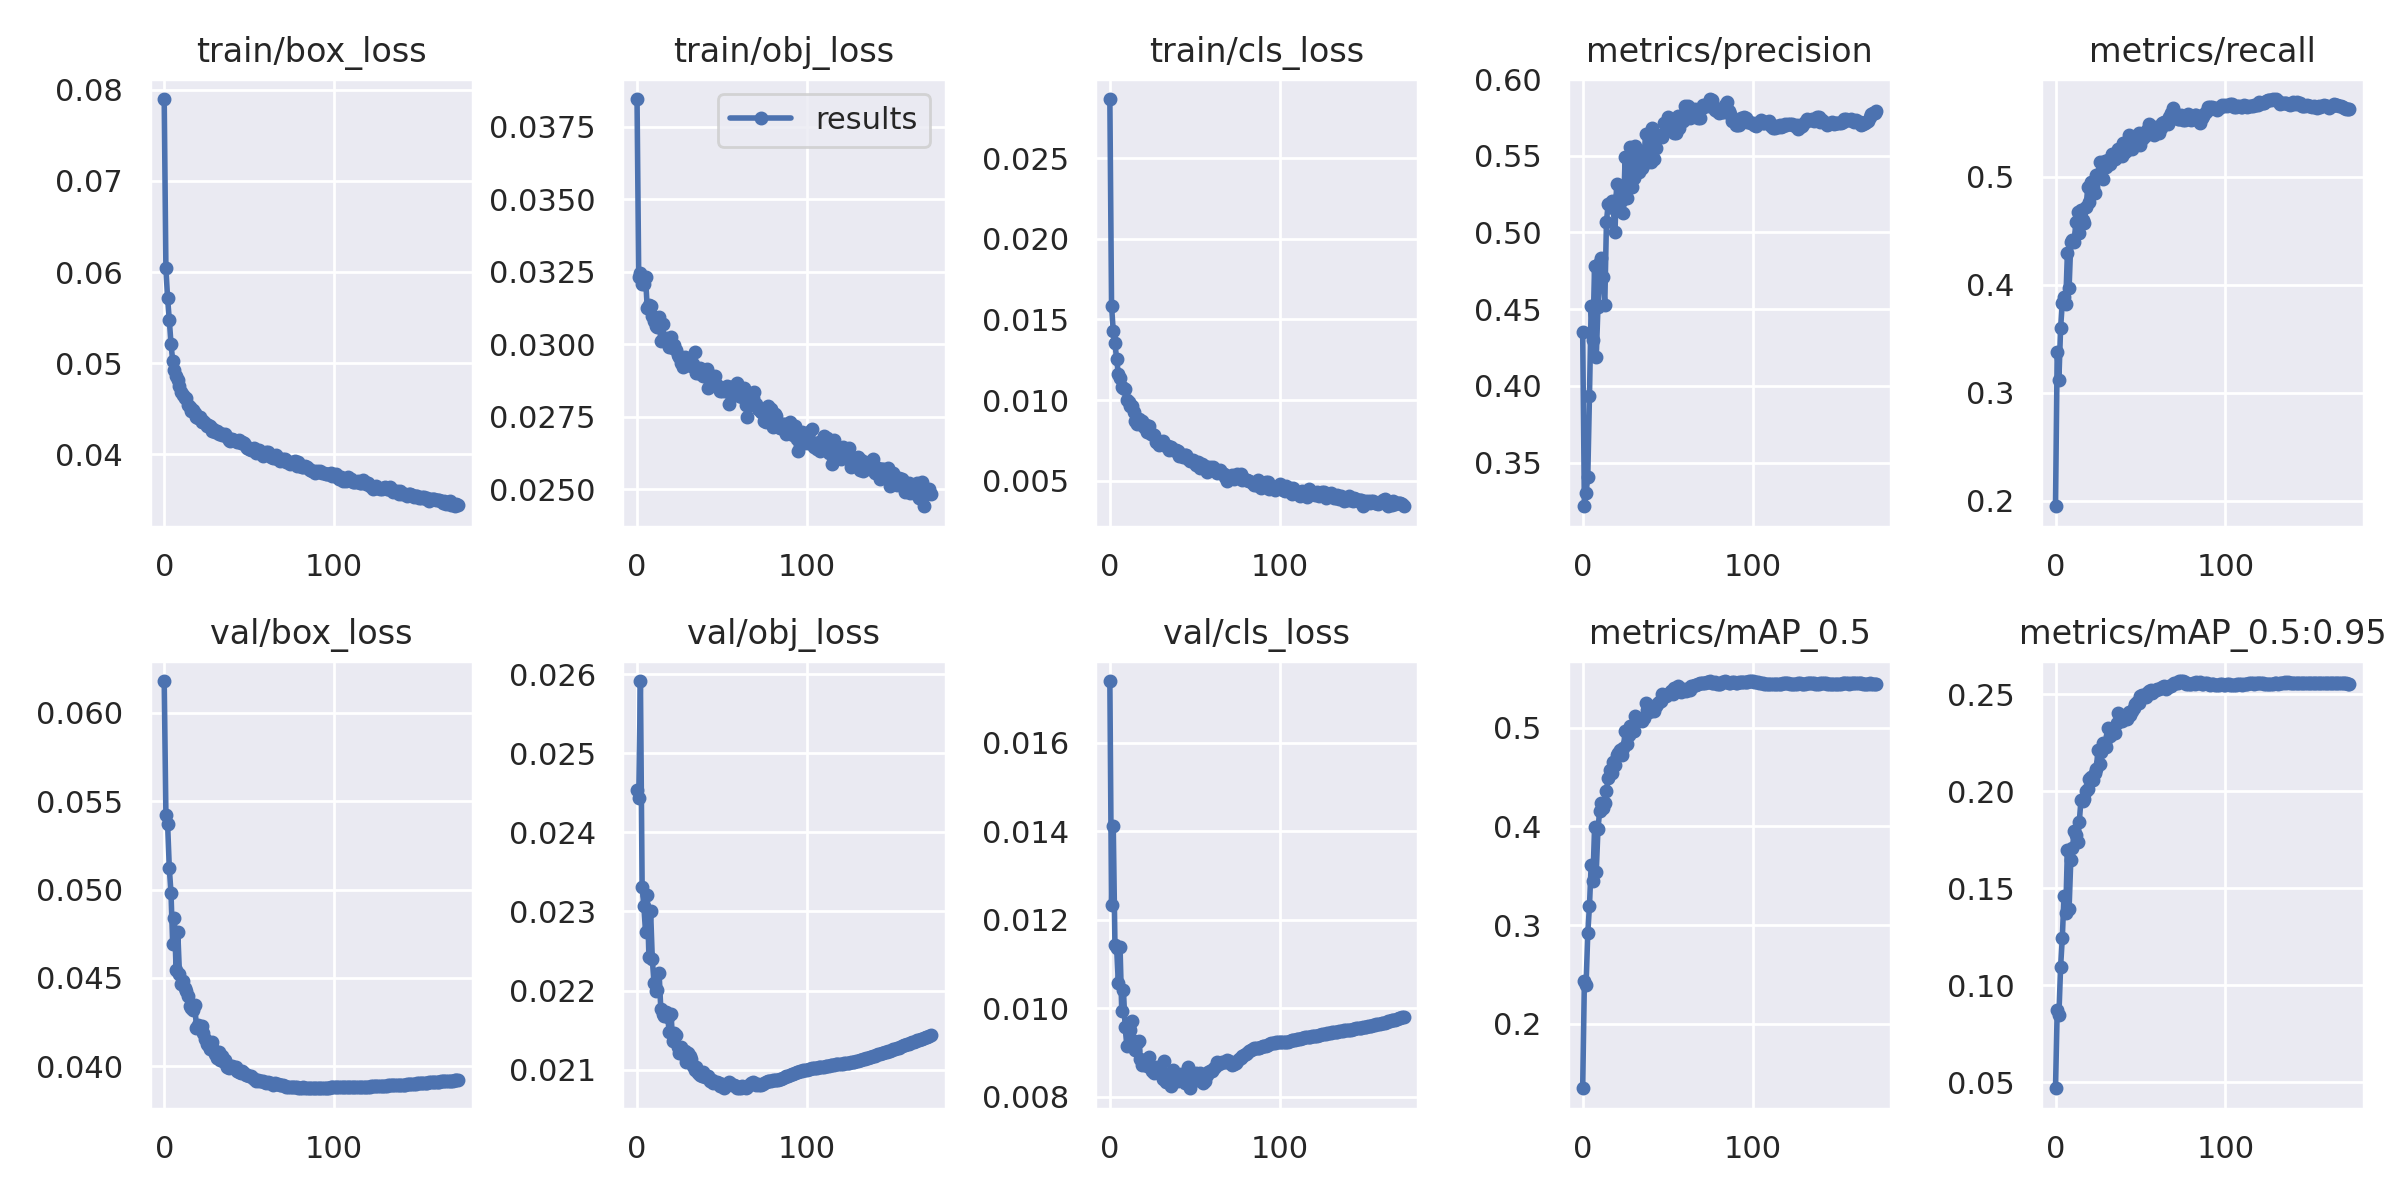

Data behind this chart, as committed beside it:
epoch, train/box_loss, train/obj_loss, train/cls_loss, metrics/precision, metrics/recall, metrics/mAP_0.5, metrics/mAP_0.5:0.95, val/box_loss, val/obj_loss, val/cls_loss, x/lr0, x/lr1, x/lr2
0, 0.07898, 0.03846, 0.02867, 0.435, 0.1947, 0.1349, 0.04689, 0.06181, 0.02453, 0.0174, 0.07008, 0.003324, 0.003324
1, 0.06042, 0.03233, 0.01582, 0.3216, 0.3379, 0.2433, 0.08707, 0.05424, 0.02443, 0.01232, 0.04007, 0.006644, 0.006644
2, 0.05711, 0.03247, 0.01428, 0.3305, 0.3122, 0.2397, 0.0846, 0.05373, 0.02592, 0.01411, 0.01004, 0.009951, 0.009951
3, 0.05476, 0.03207, 0.01353, 0.3407, 0.36, 0.2917, 0.1095, 0.05123, 0.02331, 0.01143, 0.009941, 0.009941, 0.009941
4, 0.05213, 0.03209, 0.01252, 0.3938, 0.3831, 0.3198, 0.1243, 0.0498, 0.02307, 0.01136, 0.009941, 0.009941, 0.009941
5, 0.05029, 0.03232, 0.01164, 0.4524, 0.3884, 0.3611, 0.1459, 0.04691, 0.02275, 0.01056, 0.009921, 0.009921, 0.009921
6, 0.04931, 0.03126, 0.01136, 0.4297, 0.3821, 0.3444, 0.137, 0.04839, 0.02321, 0.01138, 0.009901, 0.009901, 0.009901
7, 0.04862, 0.03135, 0.01081, 0.4783, 0.4295, 0.399, 0.1698, 0.04546, 0.02242, 0.009933, 0.009881, 0.009881, 0.009881
8, 0.04817, 0.03132, 0.01075, 0.4191, 0.3968, 0.3543, 0.1395, 0.04757, 0.02301, 0.0104, 0.009861, 0.009861, 0.009861
9, 0.04753, 0.03096, 0.01071, 0.4515, 0.4398, 0.3972, 0.1643, 0.04519, 0.02239, 0.009565, 0.009842, 0.009842, 0.009842
10, 0.04689, 0.03079, 0.01, 0.4809, 0.4415, 0.4157, 0.1708, 0.04463, 0.0221, 0.009148, 0.009822, 0.009822, 0.009822
11, 0.04648, 0.03063, 0.0099, 0.4833, 0.4394, 0.4237, 0.1793, 0.04483, 0.022, 0.00959, 0.009802, 0.009802, 0.009802
12, 0.04618, 0.03061, 0.00963, 0.471, 0.4587, 0.4188, 0.1774, 0.0444, 0.022, 0.009496, 0.009782, 0.009782, 0.009782
13, 0.04623, 0.03093, 0.009634, 0.4527, 0.4674, 0.4235, 0.174, 0.04426, 0.02222, 0.009712, 0.009762, 0.009762, 0.009762
14, 0.04547, 0.0301, 0.009262, 0.5071, 0.4484, 0.4358, 0.1841, 0.04399, 0.02176, 0.009258, 0.009743, 0.009743, 0.009743
15, 0.04518, 0.03069, 0.008707, 0.5186, 0.4691, 0.4491, 0.1955, 0.04343, 0.0217, 0.009062, 0.009723, 0.009723, 0.009723
16, 0.0448, 0.03019, 0.008491, 0.5188, 0.4598, 0.4572, 0.1951, 0.0433, 0.02168, 0.009201, 0.009703, 0.009703, 0.009703
17, 0.04485, 0.03023, 0.008847, 0.5207, 0.4572, 0.4545, 0.196, 0.0432, 0.02173, 0.009262, 0.009683, 0.009683, 0.009683
18, 0.04455, 0.03008, 0.008581, 0.5157, 0.4722, 0.4655, 0.2001, 0.04344, 0.02167, 0.008849, 0.009663, 0.009663, 0.009663
19, 0.04408, 0.0299, 0.008689, 0.5004, 0.4906, 0.4621, 0.2012, 0.04218, 0.02148, 0.008716, 0.009644, 0.009644, 0.009644
20, 0.04404, 0.03026, 0.008308, 0.5315, 0.4768, 0.4727, 0.206, 0.04233, 0.02171, 0.008769, 0.009624, 0.009624, 0.009624
21, 0.0441, 0.02987, 0.00846, 0.515, 0.4951, 0.4746, 0.2075, 0.04218, 0.02136, 0.008785, 0.009604, 0.009604, 0.009604
22, 0.0436, 0.02998, 0.00801, 0.5242, 0.4903, 0.4773, 0.2058, 0.04226, 0.02146, 0.008679, 0.009584, 0.009584, 0.009584
23, 0.04364, 0.02982, 0.00837, 0.521, 0.4848, 0.4721, 0.2092, 0.04186, 0.02144, 0.00889, 0.009564, 0.009564, 0.009564
24, 0.04346, 0.02965, 0.007876, 0.5127, 0.5022, 0.4792, 0.2113, 0.04154, 0.02129, 0.008691, 0.009545, 0.009545, 0.009545
25, 0.0431, 0.02955, 0.007887, 0.5492, 0.5006, 0.4969, 0.2211, 0.04123, 0.02121, 0.008579, 0.009525, 0.009525, 0.009525
26, 0.04317, 0.02936, 0.007819, 0.5225, 0.5136, 0.4839, 0.2141, 0.0412, 0.02129, 0.00853, 0.009505, 0.009505, 0.009505
27, 0.04314, 0.0292, 0.007427, 0.5323, 0.5046, 0.4929, 0.2203, 0.04099, 0.02119, 0.008568, 0.009485, 0.009485, 0.009485
28, 0.04252, 0.02956, 0.007401, 0.5559, 0.4985, 0.5013, 0.2249, 0.04134, 0.02124, 0.008667, 0.009465, 0.009465, 0.009465
29, 0.04281, 0.0295, 0.007226, 0.5296, 0.5152, 0.4991, 0.2248, 0.04094, 0.02109, 0.008579, 0.009446, 0.009446, 0.009446
30, 0.04248, 0.02947, 0.007277, 0.5356, 0.509, 0.4965, 0.2226, 0.04068, 0.02121, 0.008583, 0.009426, 0.009426, 0.009426
31, 0.04255, 0.02954, 0.007489, 0.5562, 0.516, 0.5118, 0.2324, 0.04046, 0.02118, 0.008387, 0.009406, 0.009406, 0.009406
32, 0.04222, 0.02924, 0.007186, 0.5449, 0.5122, 0.5092, 0.2285, 0.04077, 0.02114, 0.008802, 0.009386, 0.009386, 0.009386
33, 0.04236, 0.02933, 0.007136, 0.5392, 0.5216, 0.5084, 0.2314, 0.04037, 0.02105, 0.008324, 0.009366, 0.009366, 0.009366
34, 0.04207, 0.02973, 0.007125, 0.5532, 0.5188, 0.5074, 0.2308, 0.04057, 0.02099, 0.008413, 0.009347, 0.009347, 0.009347
35, 0.04217, 0.02903, 0.006918, 0.5417, 0.5166, 0.5071, 0.2298, 0.04024, 0.02103, 0.00851, 0.009327, 0.009327, 0.009327
36, 0.04221, 0.02902, 0.00707, 0.5445, 0.5229, 0.5097, 0.235, 0.04033, 0.02096, 0.008229, 0.009307, 0.009307, 0.009307
37, 0.04189, 0.02918, 0.006907, 0.5644, 0.5264, 0.525, 0.2405, 0.03994, 0.02093, 0.00861, 0.009287, 0.009287, 0.009287
38, 0.04155, 0.02898, 0.006924, 0.5497, 0.5223, 0.5175, 0.2372, 0.03991, 0.02092, 0.008419, 0.009267, 0.009267, 0.009267
39, 0.04147, 0.0289, 0.006885, 0.5477, 0.5194, 0.5157, 0.2363, 0.04001, 0.02098, 0.008393, 0.009248, 0.009248, 0.009248
40, 0.04164, 0.02904, 0.006833, 0.5461, 0.5317, 0.5185, 0.2369, 0.04, 0.02091, 0.008341, 0.009228, 0.009228, 0.009228
41, 0.04158, 0.02914, 0.006535, 0.5683, 0.5227, 0.5206, 0.2392, 0.03987, 0.02091, 0.008439, 0.009208, 0.009208, 0.009208
42, 0.04144, 0.0285, 0.006609, 0.5478, 0.525, 0.5169, 0.2369, 0.03994, 0.02092, 0.008499, 0.009188, 0.009188, 0.009188
43, 0.04138, 0.0287, 0.006446, 0.5549, 0.5386, 0.5222, 0.2407, 0.0397, 0.02085, 0.008372, 0.009168, 0.009168, 0.009168
44, 0.04156, 0.02892, 0.006621, 0.5636, 0.529, 0.5235, 0.2391, 0.03966, 0.02087, 0.008299, 0.009149, 0.009149, 0.009149
45, 0.04121, 0.02868, 0.006573, 0.5627, 0.5262, 0.5263, 0.2415, 0.03959, 0.02084, 0.008394, 0.009129, 0.009129, 0.009129
46, 0.04134, 0.02891, 0.006362, 0.5629, 0.5338, 0.5271, 0.243, 0.03971, 0.02084, 0.008658, 0.009109, 0.009109, 0.009109
47, 0.04128, 0.02861, 0.006201, 0.5622, 0.5374, 0.534, 0.245, 0.03963, 0.02085, 0.008187, 0.009089, 0.009089, 0.009089
48, 0.04096, 0.02852, 0.006269, 0.5711, 0.5325, 0.5328, 0.246, 0.03949, 0.02083, 0.008297, 0.009069, 0.009069, 0.009069
49, 0.04068, 0.0284, 0.006274, 0.5669, 0.5404, 0.5317, 0.2455, 0.03948, 0.02079, 0.008492, 0.00905, 0.00905, 0.00905
50, 0.04064, 0.02841, 0.006075, 0.5756, 0.5299, 0.5339, 0.2488, 0.03943, 0.02082, 0.008484, 0.00903, 0.00903, 0.00903
51, 0.04046, 0.02843, 0.006001, 0.5737, 0.5352, 0.5339, 0.2494, 0.03943, 0.02077, 0.008521, 0.00901, 0.00901, 0.00901
52, 0.04048, 0.02841, 0.006136, 0.5689, 0.5373, 0.5367, 0.2491, 0.03933, 0.0208, 0.008384, 0.00899, 0.00899, 0.00899
53, 0.04074, 0.02858, 0.005796, 0.5665, 0.5391, 0.5343, 0.2486, 0.03927, 0.02081, 0.008543, 0.00897, 0.00897, 0.00897
54, 0.04016, 0.02793, 0.006049, 0.5645, 0.5437, 0.5397, 0.2507, 0.03917, 0.02084, 0.008357, 0.008951, 0.008951, 0.008951
55, 0.04034, 0.02852, 0.005938, 0.5646, 0.549, 0.5405, 0.2515, 0.03921, 0.02083, 0.008299, 0.008931, 0.008931, 0.008931
56, 0.04052, 0.02853, 0.005938, 0.5757, 0.5436, 0.5425, 0.252, 0.03918, 0.02081, 0.008358, 0.008911, 0.008911, 0.008911
57, 0.04025, 0.02831, 0.005544, 0.5679, 0.5462, 0.5381, 0.2508, 0.03918, 0.0208, 0.008483, 0.008891, 0.008891, 0.008891
58, 0.03987, 0.02829, 0.005671, 0.5762, 0.5392, 0.5365, 0.2517, 0.03917, 0.02079, 0.008549, 0.008871, 0.008871, 0.008871
59, 0.04007, 0.02865, 0.005841, 0.5729, 0.546, 0.5382, 0.2519, 0.03913, 0.02077, 0.008569, 0.008852, 0.008852, 0.008852
... 114 more rows
